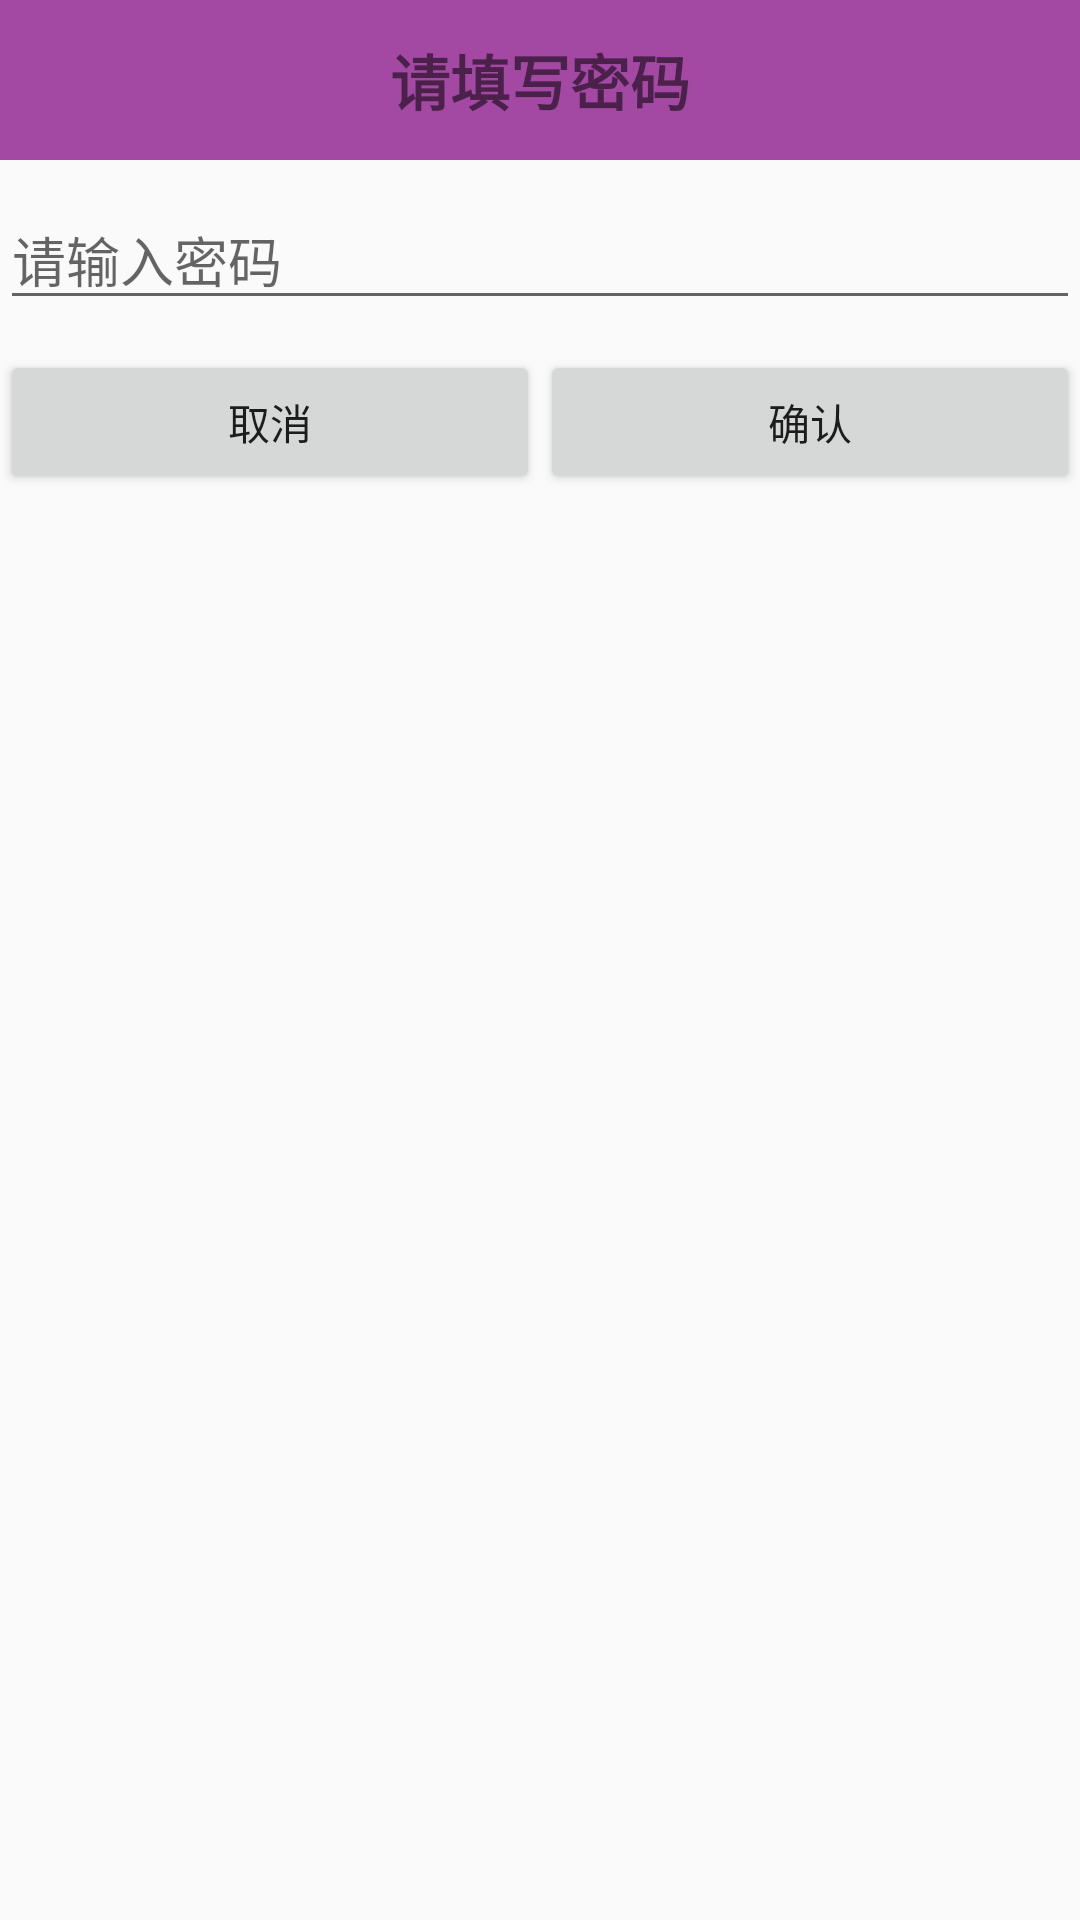

Write the Android layout XML for this screen, with the resource values it uses.
<!-- AndroidManifest.xml: application theme AppTheme -->
<!-- res/layout/dialog_confirm_pwd.xml -->
<?xml version="1.0" encoding="utf-8"?>

<LinearLayout xmlns:android="http://schemas.android.com/apk/res/android"
    android:layout_width="wrap_content"
    android:layout_height="wrap_content"
    android:orientation="vertical">

    <TextView
        style="@style/JTitleStyle"
        android:layout_width="match_parent"
        android:layout_height="wrap_content"
        android:background="@color/colorDialog"
        android:text="@string/dialog_initialize_pwd" />

    <View
        android:layout_width="match_parent"
        android:layout_height="10dp" />

    <EditText
        android:id="@+id/et_confirm_pwd"
        android:layout_width="match_parent"
        android:layout_height="wrap_content"
        android:hint="@string/dialog_first_pwd_hint"
        android:inputType="textPassword" />

    <View
        android:layout_width="match_parent"
        android:layout_height="10dp" />

    <LinearLayout
        android:layout_width="match_parent"
        android:layout_height="wrap_content"
        android:orientation="horizontal">

        <Button
            android:id="@+id/btn_pwd2_cancel"
            android:layout_width="wrap_content"
            android:layout_height="wrap_content"
            android:layout_weight="1"
            android:text="@string/dialog_negative_button" />

        <Button
            android:id="@+id/btn_pwd2_confirm"
            android:layout_width="wrap_content"
            android:layout_height="wrap_content"
            android:layout_weight="1"
            android:text="@string/dialog_positive_button" />

    </LinearLayout>
</LinearLayout>
<!-- resources referenced by this layout -->
<resources>
  <color name="colorDialog">#a349a4</color>
  <string name="dialog_first_pwd_hint">请输入密码</string>
  <string name="dialog_initialize_pwd">请填写密码</string>
  <string name="dialog_negative_button">取消</string>
  <string name="dialog_positive_button">确认</string>
  <style name="JTitleStyle">
          <item name="android:layout_centerHorizontal">true</item>
          <item name="android:background">@color/colorTitle</item>
          <item name="android:gravity">center</item>
          <item name="android:padding">12dp</item>
          <item name="android:textSize">20dp</item>
          <item name="android:textStyle">bold</item>
      </style>
  <style name="AppTheme" parent="Theme.AppCompat.Light.DarkActionBar">
          
          <item name="colorPrimary">@color/colorPrimary</item>    
          <item name="colorPrimaryDark">@color/colorPrimaryDark</item>
          <item name="colorAccent">@color/colorAccent</item>
          <item name="android:navigationBarColor" tools:targetApi="lollipop">
              @color/colorNavigationBar
          </item>
           
      </style>
  <color name="colorTitle">#00a2e8</color>
  <color name="colorPrimary">#3F51B5</color>
  <color name="colorPrimaryDark">#303F9F</color>
  <color name="colorAccent">#99CC33</color>
  <color name="colorNavigationBar">#000000</color>
</resources>
